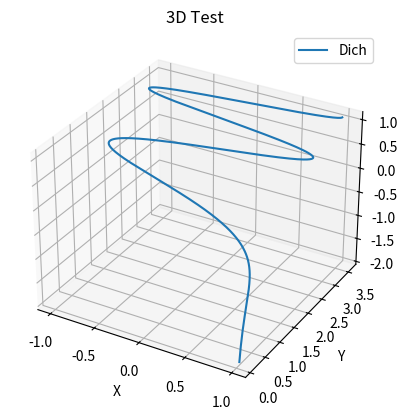

Python code for this plot:
import numpy as np
import matplotlib.pyplot as plt
 
# Создание пространства для анимации
fig, ax = plt.subplots(subplot_kw={"projection": "3d"})
 
# Определение параметров кривой
t = np.arange(0.01, 4*np.pi, 0.01)
R = 1
 
# Параметрическое задание пространственной кривой
x = R * np.cos(t)
y = R * t**0.5
z = R * np.log10(t)
	
# Построение пространственной кривой
ax.plot(x, y, z, label='Dich')
 
ax.legend()
 
# Подписи осей
ax.set_xlabel('X')
ax.set_ylabel('Y')
ax.set_zlabel('Z')
 
# Подпись графика
ax.set_title('3D Test')
 
plt.show()
